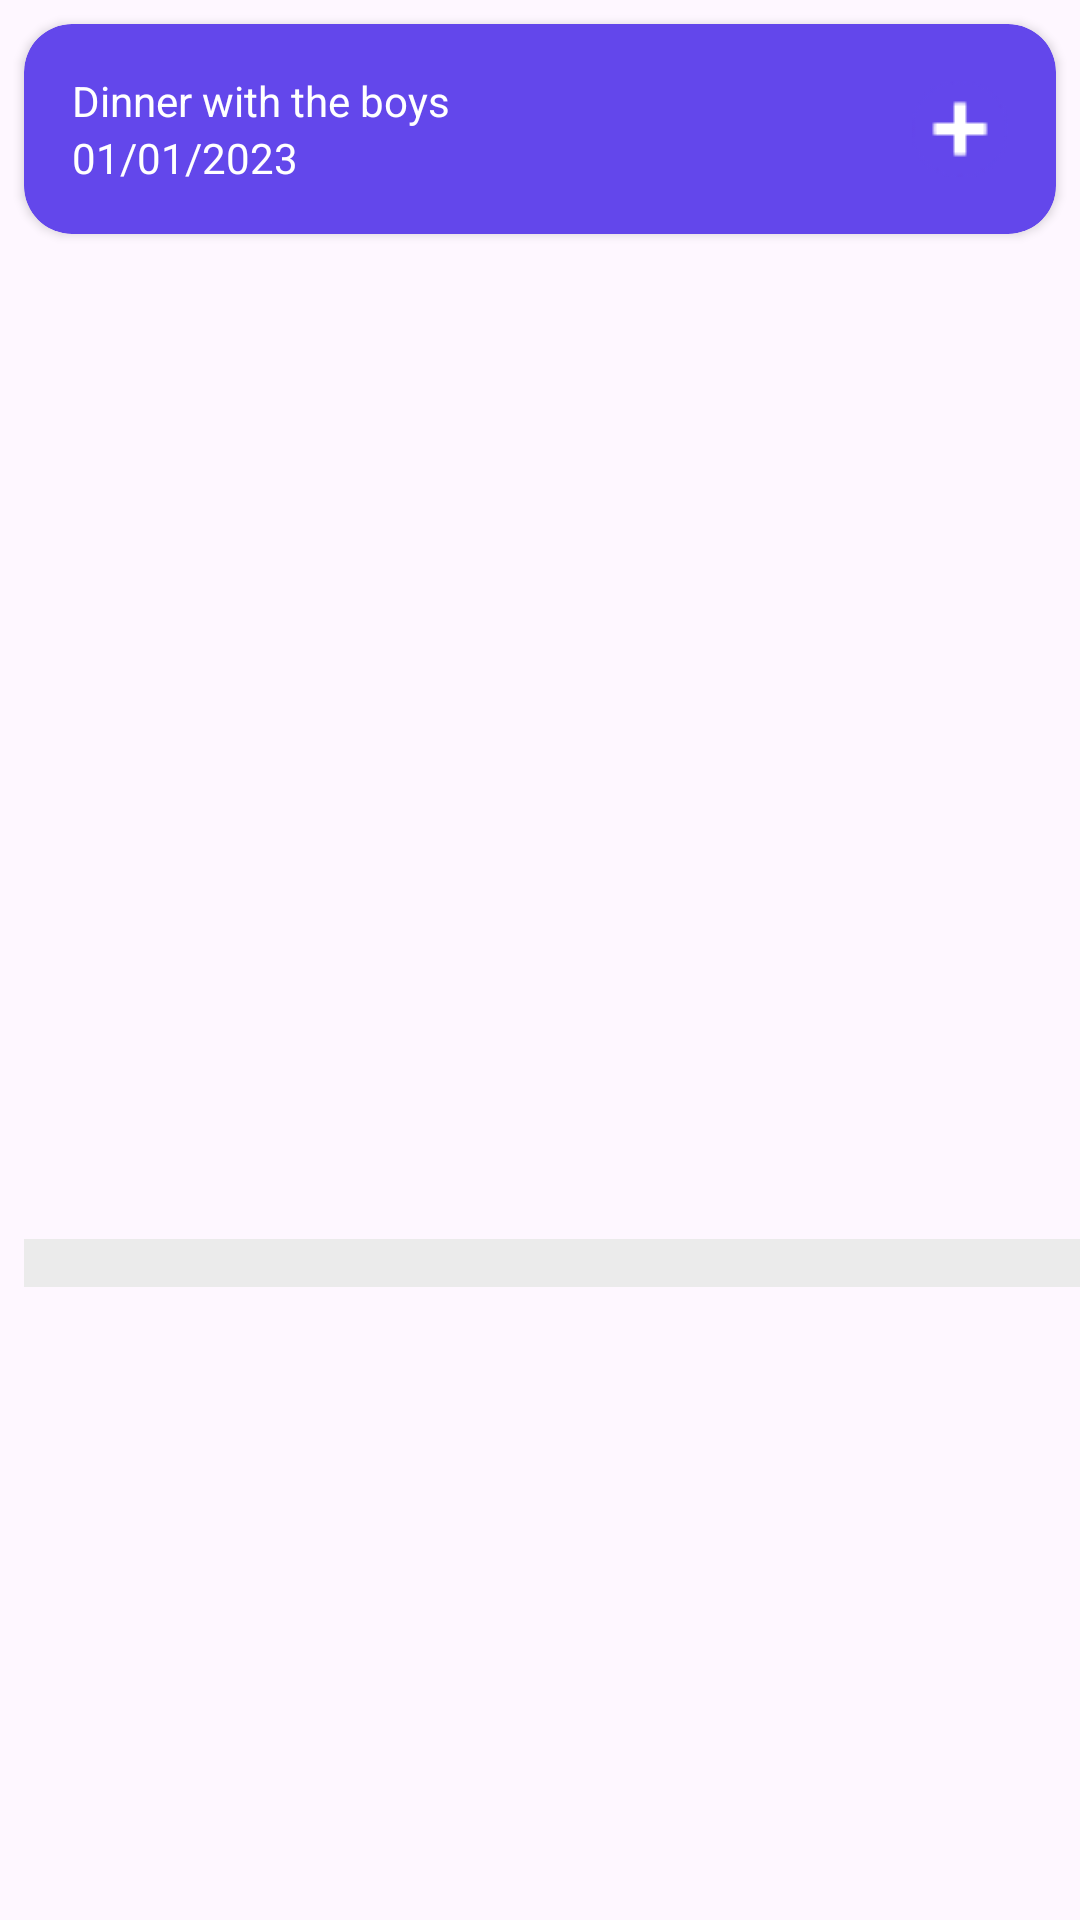

The Android layout XML behind this screen, and the referenced resources:
<!-- AndroidManifest.xml: application theme Theme.MDP -->
<!-- res/layout/activity_bill.xml -->
<?xml version="1.0" encoding="utf-8"?>
<RelativeLayout xmlns:android="http://schemas.android.com/apk/res/android"
    xmlns:app="http://schemas.android.com/apk/res-auto"
    xmlns:tools="http://schemas.android.com/tools"
    android:layout_width="match_parent"
    android:layout_height="match_parent"
    tools:context=".Bill">


    <androidx.cardview.widget.CardView
        android:layout_width="match_parent"
        android:layout_height="wrap_content"
        android:layout_margin="8dp"
        app:cardBackgroundColor="@color/primary"
        app:layout_constraintTop_toTopOf="parent"
        app:layout_constraintStart_toStartOf="parent"
        app:layout_constraintEnd_toEndOf="parent"
        app:cardCornerRadius="16dp"
        >

        <LinearLayout
            android:layout_width="match_parent"
            android:layout_height="wrap_content"
            android:orientation="vertical"
            android:padding="16dp">
            <TextView
                android:layout_width="wrap_content"
                android:layout_height="wrap_content"
                android:text="@string/bill_title"
                android:textColor="#ffffff" />

            
            <TextView
                android:id="@+id/bill_date"
                android:layout_width="wrap_content"
                android:layout_height="wrap_content"
                android:textColor="#ffffff"
                android:text="01/01/2023" />

        </LinearLayout>

        
        <ImageView
            android:layout_width="wrap_content"
            android:layout_height="wrap_content"
            android:layout_gravity="end|center_vertical"
            android:layout_marginEnd="16dp"
            android:src="@drawable/plus" />
    </androidx.cardview.widget.CardView>

    <androidx.recyclerview.widget.RecyclerView
        android:id="@+id/bill_recycler_view"
        android:layout_width="match_parent"
        android:layout_height="wrap_content"
        android:layout_alignParentBottom="true"
        android:layout_marginStart="8dp"
        android:layout_marginBottom="211dp"
        android:background="@color/secondary"
        android:padding="8dp"
        app:layoutManager="androidx.recyclerview.widget.LinearLayoutManager"
        tools:listitem="@layout/bill_item_view" />

</RelativeLayout>
<!-- res/layout/bill_item_view.xml (included above) -->
<?xml version="1.0" encoding="utf-8"?>
<RelativeLayout xmlns:android="http://schemas.android.com/apk/res/android"
    android:layout_width="match_parent"
    android:layout_height="wrap_content">
    <ImageView
        android:layout_width="48dp"
        android:layout_height="48dp"
        android:id="@+id/userImageView"
        />
    <TextView
        android:layout_width="match_parent"
        android:layout_height="wrap_content"
        android:id="@+id/userNameTextView"
        android:layout_toEndOf="@id/userImageView"
        android:layout_marginStart="8dp"
        android:textSize="18sp"
        android:textStyle="bold"
        android:text="Name"
        />
    <TextView
        android:layout_width="match_parent"
        android:layout_height="wrap_content"
        android:id="@+id/userEmailTextView"
        android:layout_toEndOf="@id/userImageView"
        android:layout_below="@id/userNameTextView"
        android:layout_marginStart="8dp"
        android:textSize="18sp"
        android:textStyle="bold"
        android:text="Email"
        />

</RelativeLayout>
<!-- resources referenced by this layout -->
<resources>
  <color name="primary">#6347EB</color>
  <color name="secondary">#EBEBEB</color>
  <!-- drawable plus: png bitmap (drawable, 901 bytes) -->
  <string name="bill_title">Dinner with the boys</string>
  <style name="Theme.MDP" parent="Base.Theme.MDP" />
  <style name="Base.Theme.MDP" parent="Theme.Material3.DayNight.NoActionBar">
          
          
          <item name="colorPrimary">@color/primary</item>
          <item name="colorOnPrimary">@color/secondary</item>
          <item name="colorSecondary">@color/secondary</item>
          <item name="colorPrimaryVariant">@color/primary</item>
          <item name="colorOnSecondary">@color/secondary</item>
      </style>
</resources>
